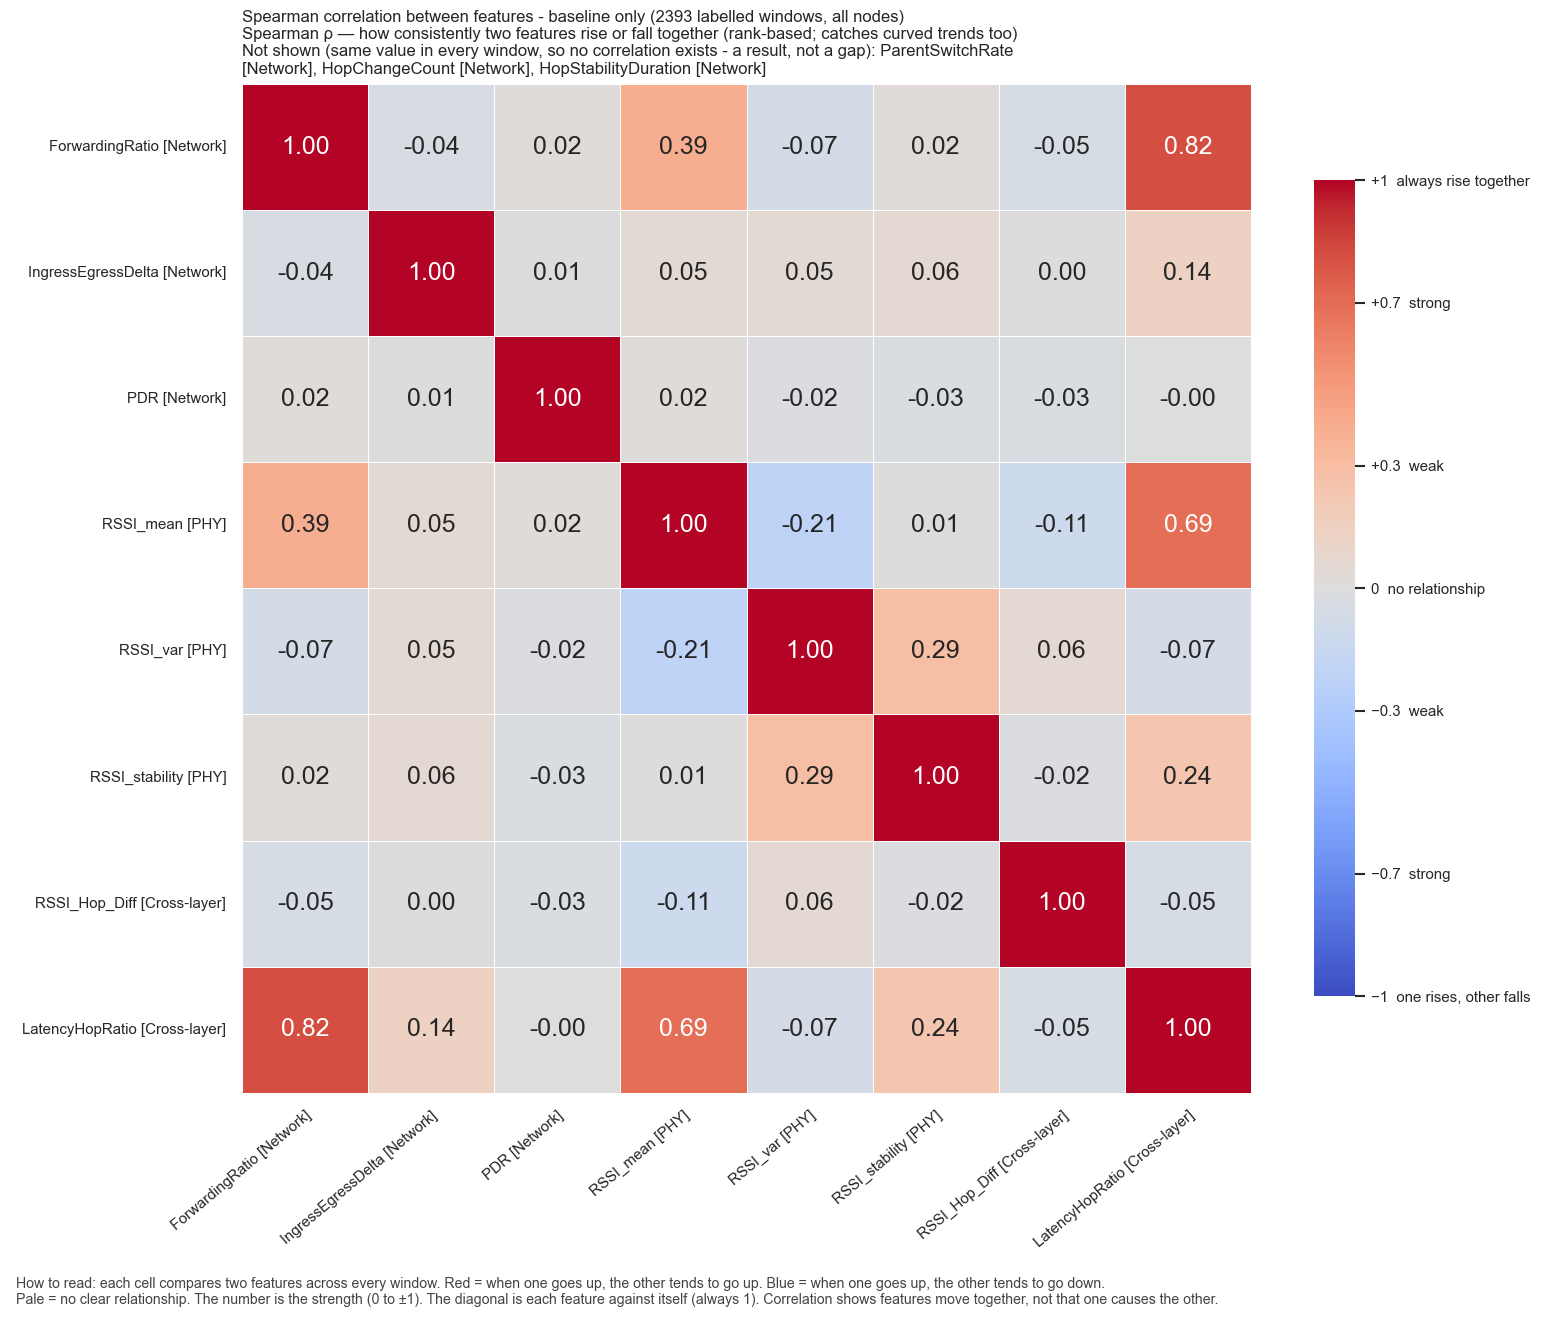

The data file committed next to this chart (first rows):
, ForwardingRatio, IngressEgressDelta, PDR, RSSI_mean, RSSI_var, RSSI_stability, RSSI_Hop_Diff, LatencyHopRatio
ForwardingRatio, 1.0, -0.03934, 0.02201, 0.3916, -0.07198, 0.02442, -0.05175, 0.8169
IngressEgressDelta, -0.03934, 1.0, 0.007513, 0.05398, 0.05012, 0.06076, 0.00113, 0.1356
PDR, 0.02201, 0.007513, 1.0, 0.01629, -0.02176, -0.0285, -0.02522, -0.0007512
RSSI_mean, 0.3916, 0.05398, 0.01629, 1.0, -0.206, 0.01278, -0.1101, 0.6896
RSSI_var, -0.07198, 0.05012, -0.02176, -0.206, 1.0, 0.2922, 0.06224, -0.06787
RSSI_stability, 0.02442, 0.06076, -0.0285, 0.01278, 0.2922, 1.0, -0.023, 0.241
RSSI_Hop_Diff, -0.05175, 0.00113, -0.02522, -0.1101, 0.06224, -0.023, 1.0, -0.05176
LatencyHopRatio, 0.8169, 0.1356, -0.0007512, 0.6896, -0.06787, 0.241, -0.05176, 1.0
